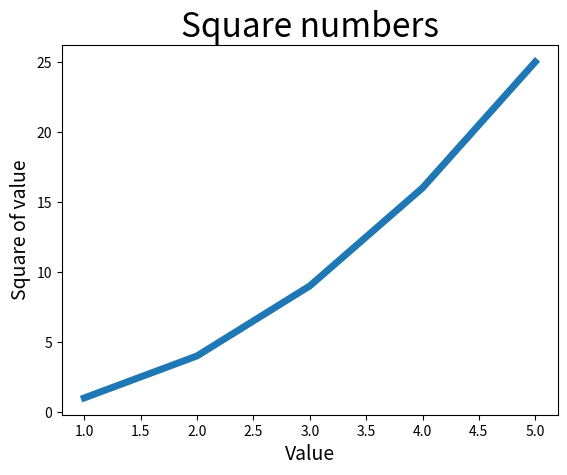

Here is the Python script that generated this plot:
import matplotlib.pyplot as plt

input_values = [1, 2, 3, 4, 5]
squares = [1, 4, 9, 16, 25]
plt.plot(input_values, squares, linewidth=5)

# Set chart title ans labels axex.
plt.title("Square numbers", fontsize=24)
plt.xlabel("Value", fontsize=14)
plt.ylabel("Square of value", fontsize=14)


plt.show()